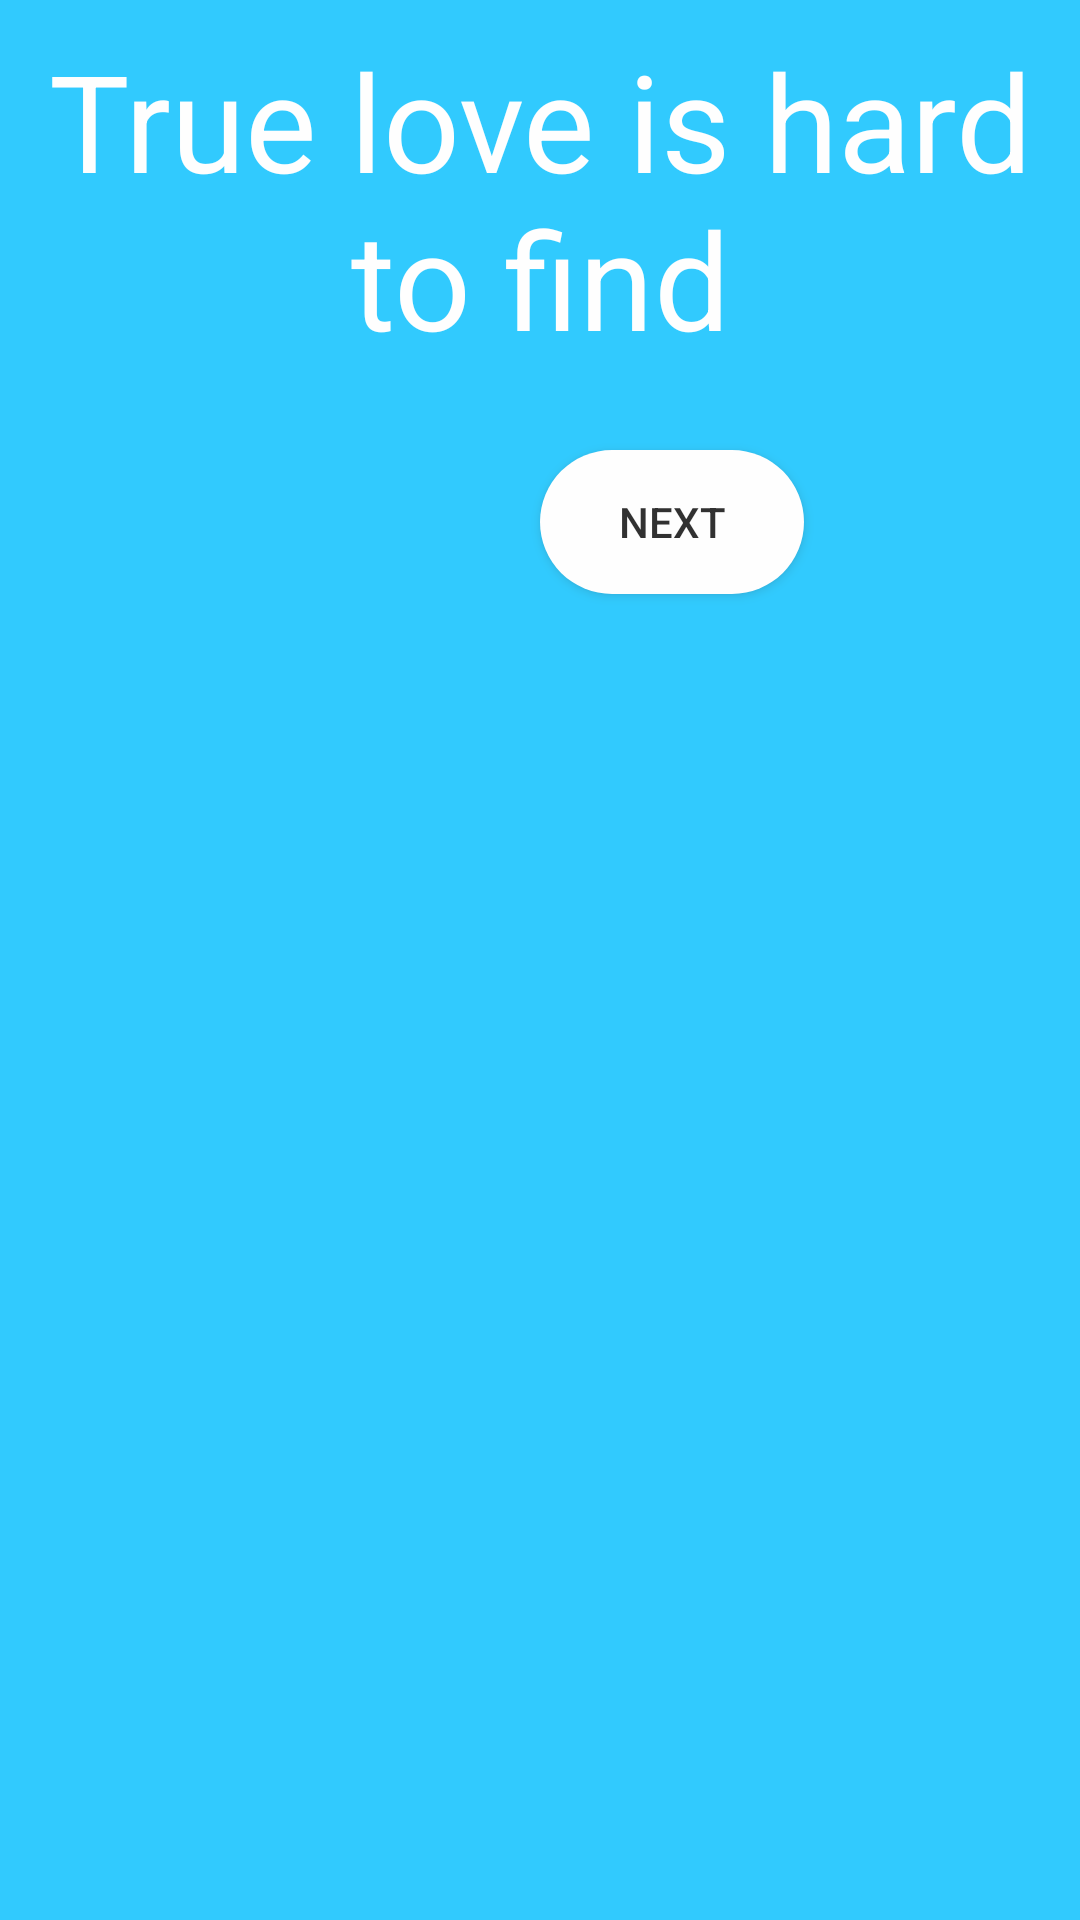

This screen was rendered from an Android layout file. Write that file and the resources it references.
<!-- AndroidManifest.xml: application theme AppTheme -->
<!-- res/layout/option2_3d.xml -->
<?xml version="1.0" encoding="utf-8"?>
<RelativeLayout xmlns:android="http://schemas.android.com/apk/res/android"
    xmlns:app="http://schemas.android.com/apk/res-auto"
    xmlns:tools="http://schemas.android.com/tools"
    android:layout_width="match_parent"
    android:layout_height="match_parent"
    android:alpha="0.8"
    android:background="#00BFFF"
    tools:context=".Level_3.Option2_3d">

    <TextView
        android:id="@+id/text_hint"
        android:layout_width="match_parent"
        android:layout_height="wrap_content"
        android:layout_marginTop="10dp"
        android:gravity="center_horizontal"
        android:text="True love is hard to find"
        android:textColor="#FFFFFF"
        android:textSize="45sp" />

    <Button
        android:id="@+id/button_next"
        android:layout_width="wrap_content"
        android:layout_height="wrap_content"
        android:layout_alignParentLeft="true"
        android:layout_alignParentTop="true"
        android:layout_marginLeft="180dp"
        android:layout_marginTop="150dp"
        android:background="@drawable/custom_button_white"
        android:onClick="level3_g"
        android:text="Next"
        android:textColor="#000000" />

</RelativeLayout>
<!-- resources referenced by this layout -->
<resources>
  <!-- drawable custom_button_white (drawable) -->
  <?xml version="1.0" encoding="utf-8"?>
  <shape xmlns:android="http://schemas.android.com/apk/res/android" android:shape="rectangle">
  
      <solid android:color="#FFFFFF"></solid>
      <corners android:radius="50dp"></corners>
  
  </shape>
  <style name="AppTheme" parent="Theme.AppCompat.Light.NoActionBar">
          
          <item name="colorPrimary">@color/colorPrimary</item>
          <item name="colorPrimaryDark">@color/colorPrimaryDark</item>
          <item name="colorAccent">@color/colorAccent</item>
      </style>
  <color name="colorPrimary">#008577</color>
  <color name="colorPrimaryDark">#00574B</color>
  <color name="colorAccent">#0CD23E</color>
</resources>
